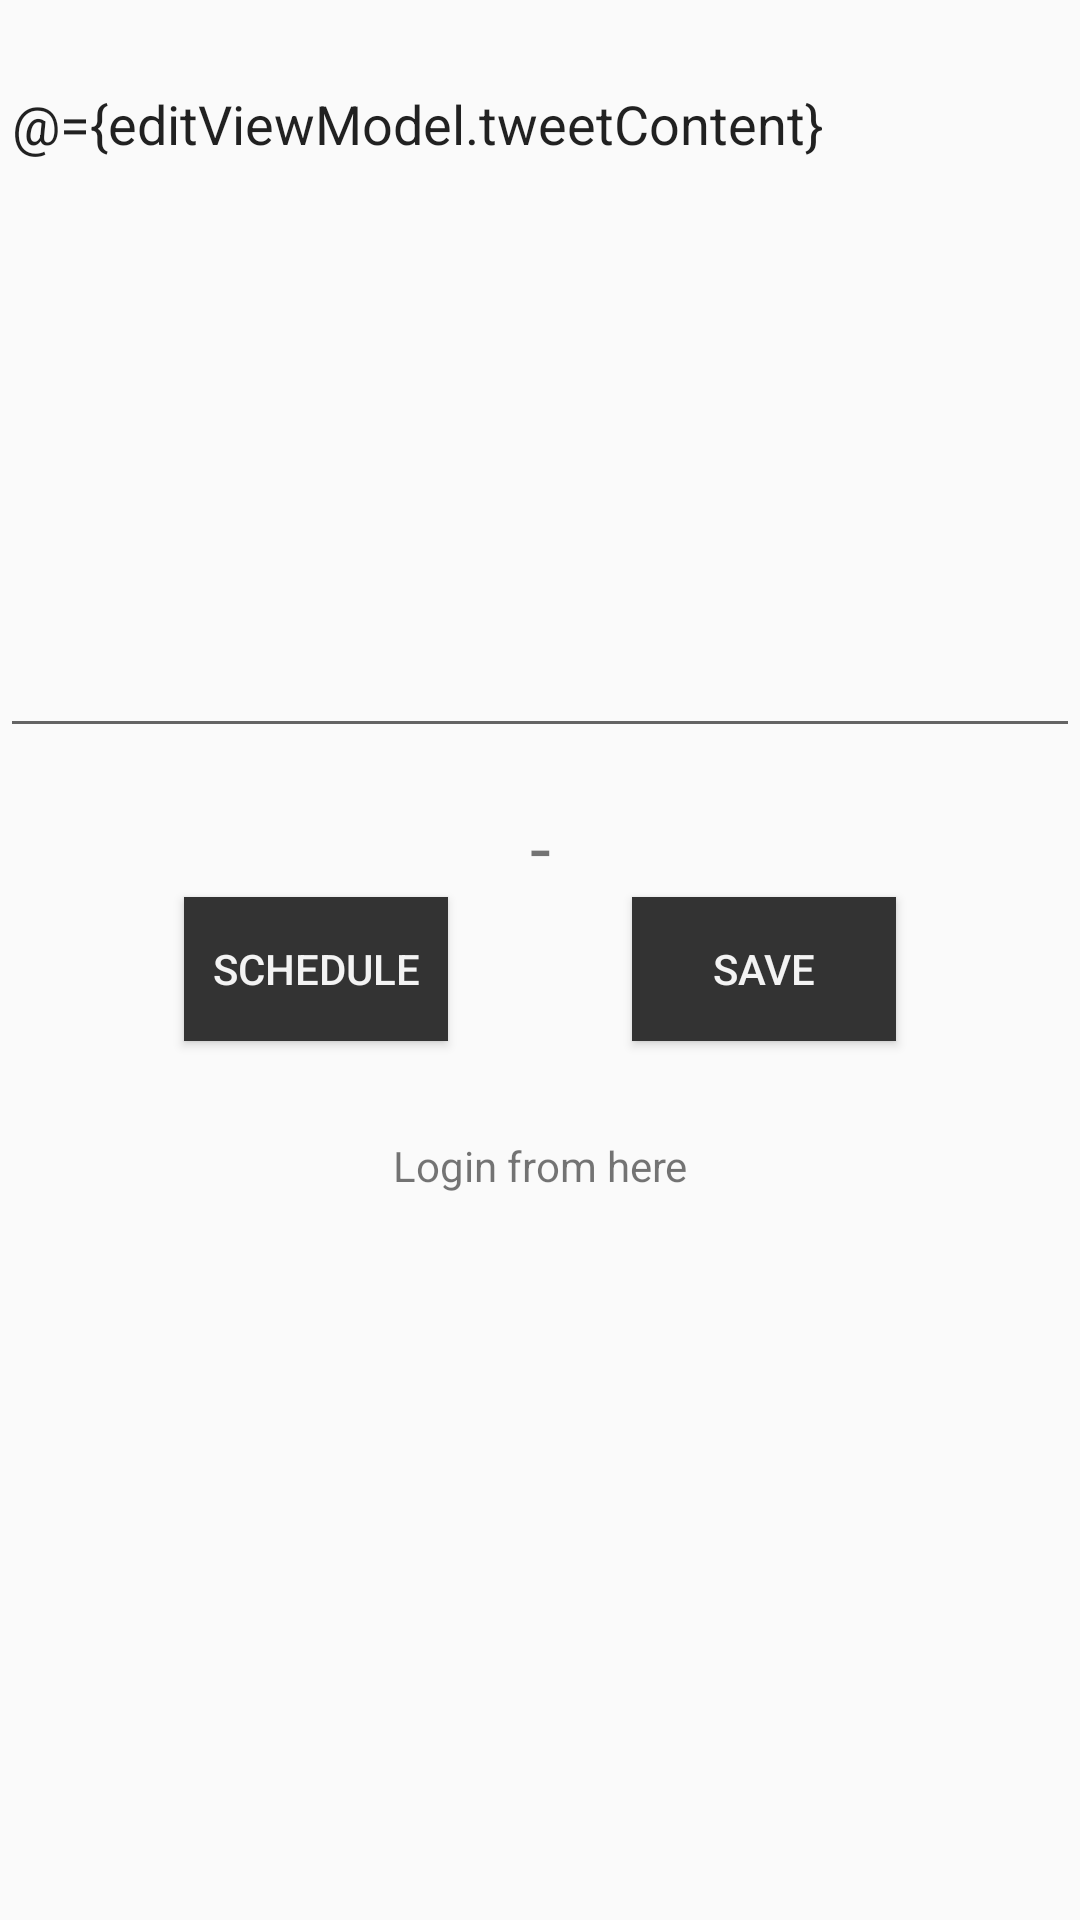

This screen was rendered from an Android layout file. Write that file and the resources it references.
<!-- AndroidManifest.xml: application theme AppTheme -->
<!-- res/layout/fragment_edit.xml -->
<?xml version="1.0" encoding="utf-8"?>
<layout
    xmlns:android="http://schemas.android.com/apk/res/android"
    xmlns:app="http://schemas.android.com/apk/res-auto"
    xmlns:tools="http://schemas.android.com/tools"
    >

    <data>
        <variable
            name="editViewModel" type="com.example.twittertest.ui.edit.EditViewModel"/>
    </data>

    <androidx.constraintlayout.widget.ConstraintLayout
        android:layout_width="match_parent"
        android:layout_height="match_parent">

        <Button
            android:id="@+id/button_schedule"
            style="@style/btn_edit"
            android:layout_width="wrap_content"
            android:layout_height="wrap_content"
            android:padding="7dp"
            android:text="Schedule"
            app:layout_constraintEnd_toStartOf="@+id/button_save"
            app:layout_constraintHorizontal_bias="0.5"
            app:layout_constraintStart_toStartOf="parent"
            app:layout_constraintTop_toBottomOf="@+id/textView" />

        <Button
            android:id="@+id/button_save"
            style="@style/btn_edit"
            android:layout_width="wrap_content"
            android:layout_height="wrap_content"
            android:text="Save"
            app:layout_constraintEnd_toEndOf="parent"
            app:layout_constraintHorizontal_bias="0.5"
            app:layout_constraintStart_toEndOf="@+id/button_schedule"
            app:layout_constraintTop_toBottomOf="@+id/textView" />

        <TextView
            android:id="@+id/text_time"
            android:layout_width="wrap_content"
            android:layout_height="wrap_content"
            android:layout_marginTop="16dp"
            android:text="@{editViewModel.scheduleTimeString}"
            android:textSize="25sp"
            app:layout_constraintEnd_toEndOf="parent"
            app:layout_constraintHorizontal_bias="0.5"
            app:layout_constraintStart_toEndOf="@+id/textView"
            app:layout_constraintTop_toBottomOf="@+id/editText_tweet" />

        <TextView
            android:id="@+id/text_date"
            android:layout_width="wrap_content"
            android:layout_height="wrap_content"
            android:layout_marginTop="16dp"
            android:text="@{editViewModel.scheduleDateString}"
            android:textSize="25sp"
            app:layout_constraintEnd_toStartOf="@+id/textView"
            app:layout_constraintHorizontal_bias="0.5"
            app:layout_constraintHorizontal_chainStyle="packed"
            app:layout_constraintStart_toStartOf="parent"
            app:layout_constraintTop_toBottomOf="@+id/editText_tweet" />

        <EditText
            android:id="@+id/editText_tweet"
            android:layout_width="match_parent"
            android:layout_height="wrap_content"
            android:ems="10"
            android:gravity="start|top"
            android:hint="tweet..."
            android:inputType="textMultiLine"
            android:lines="10"
            android:text="@={editViewModel.tweetContent}"
            app:layout_constraintTop_toBottomOf="@+id/textView2"
            tools:layout_editor_absoluteX="10dp" />

        <TextView
            android:id="@+id/textView"
            android:layout_width="wrap_content"
            android:layout_height="wrap_content"
            android:layout_marginTop="16dp"
            android:text=" - "
            android:textSize="25sp"
            app:layout_constraintEnd_toStartOf="@+id/text_time"
            app:layout_constraintHorizontal_bias="0.5"
            app:layout_constraintStart_toEndOf="@+id/text_date"
            app:layout_constraintTop_toBottomOf="@+id/editText_tweet" />

        <TextView
            android:id="@+id/textView2"
            android:layout_width="wrap_content"
            android:layout_height="wrap_content"
            android:layout_marginEnd="32dp"
            android:text="@{editViewModel.tweetContentLength}"
            app:layout_constraintEnd_toEndOf="parent"
            app:layout_constraintTop_toTopOf="parent" />

        <TextView
            android:id="@+id/text_login"
            android:layout_width="wrap_content"
            android:layout_height="wrap_content"
            android:layout_marginTop="32dp"
            android:text="Login from here"
            app:layout_constraintEnd_toEndOf="parent"
            app:layout_constraintStart_toStartOf="parent"
            app:layout_constraintTop_toBottomOf="@+id/button_save" />

    </androidx.constraintlayout.widget.ConstraintLayout>


</layout>
<!-- resources referenced by this layout -->
<resources>
  <style name="btn_edit">
          <item name="android:background">@color/colorButton</item>
          <item name="android:textColor">@color/colorButtonText</item>
          <item name="android:textSize">14sp</item>
      </style>
  <style name="AppTheme" parent="Theme.AppCompat.Light.DarkActionBar">
          
          <item name="colorPrimary">@color/colorPrimary</item>
          <item name="colorPrimaryDark">@color/colorPrimaryDark</item>
          <item name="colorAccent">@color/colorAccent</item>
      </style>
  <color name="colorButton">#333333</color>
  <color name="colorButtonText">#F3F3F3</color>
  <color name="colorPrimary">#333333</color>
  <color name="colorPrimaryDark">#0E0E0E</color>
  <color name="colorAccent">#58A8FF</color>
</resources>
